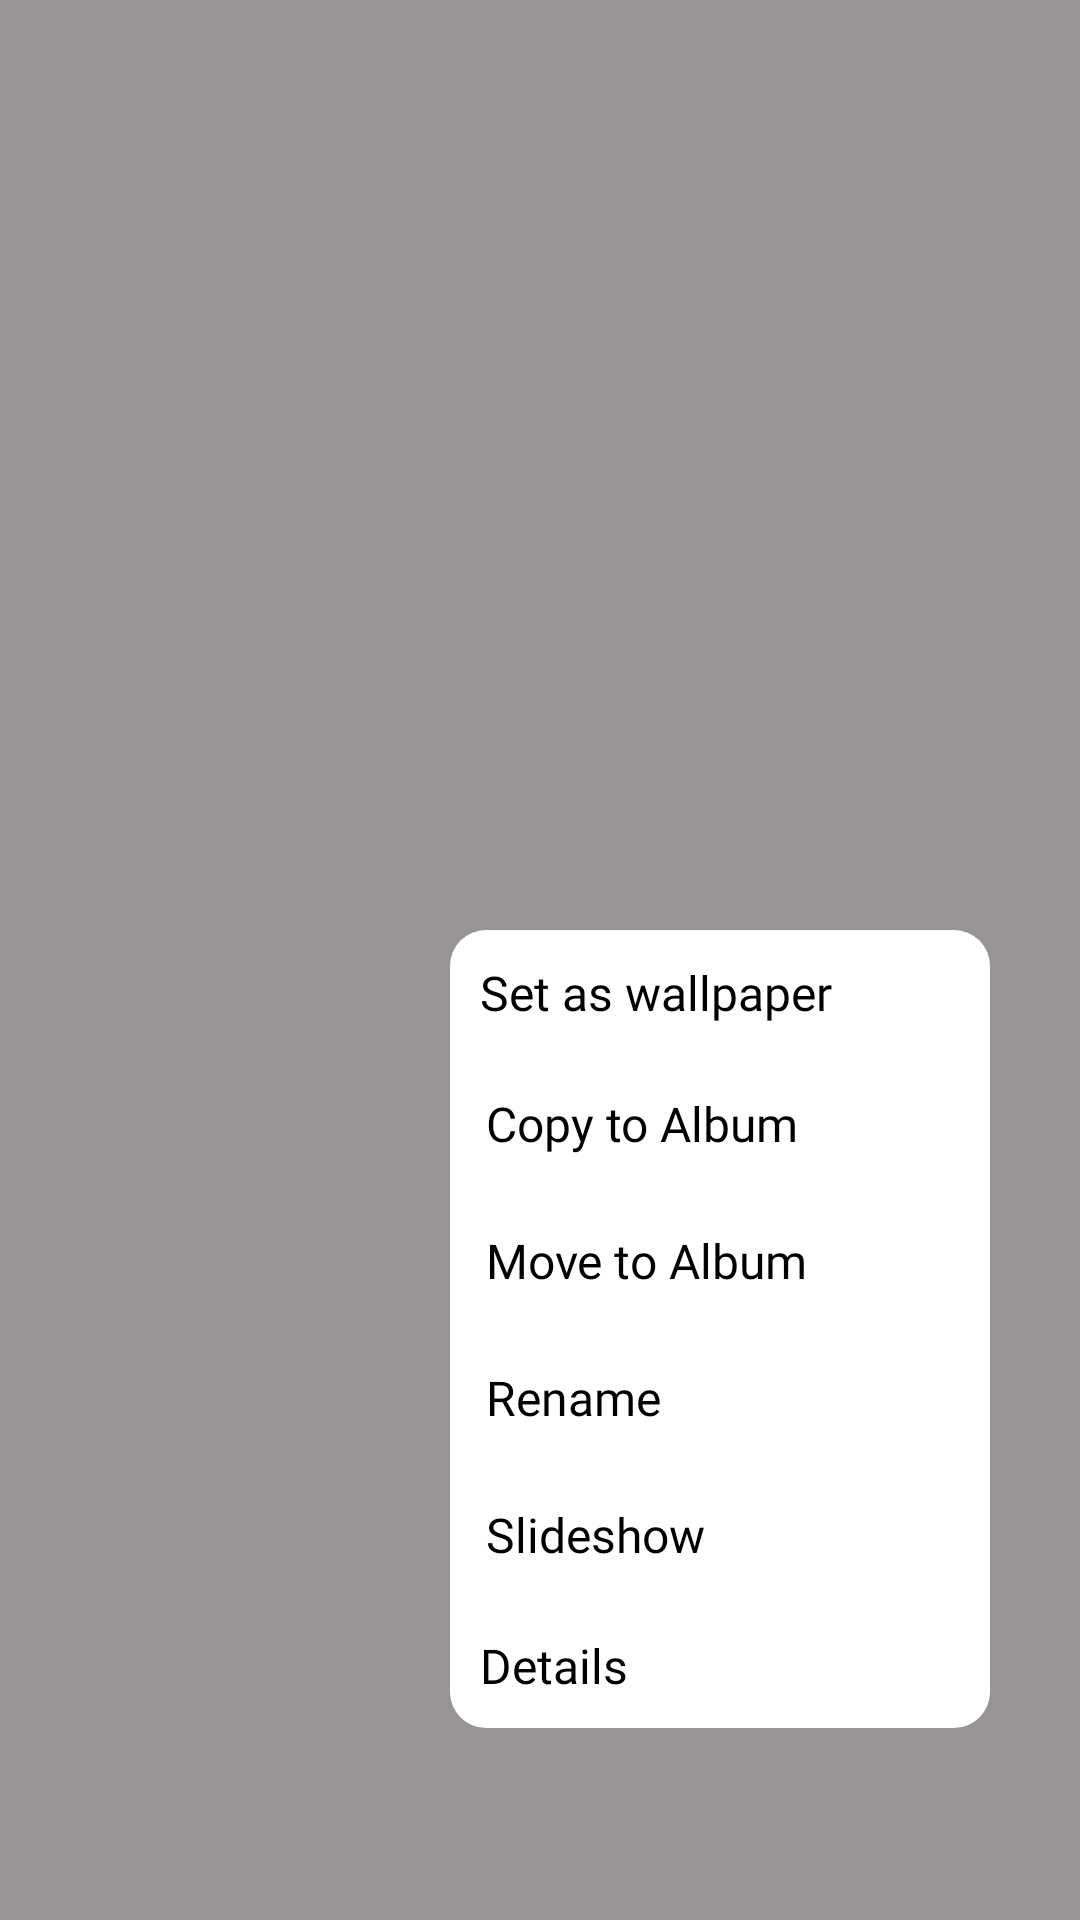

Layout XML and referenced resources for this Android screen:
<!-- AndroidManifest.xml: application theme Theme.NewGalleryApp -->
<!-- res/layout/popup_more_item.xml -->
<?xml version="1.0" encoding="utf-8"?>
<LinearLayout xmlns:android="http://schemas.android.com/apk/res/android"
    android:id="@+id/popupItem_more"
    android:layout_width="match_parent"
    android:layout_height="match_parent"
    android:background="#68000000"
    android:gravity="bottom">

    <LinearLayout
        android:layout_width="match_parent"
        android:layout_height="wrap_content"
        android:layout_marginStart="150dp"
        android:layout_marginEnd="30dp"
        android:layout_marginBottom="?attr/actionBarSize"
        android:background="@drawable/more_item_round_shape"
        android:orientation="vertical">

        <LinearLayout
            android:layout_width="match_parent"
            android:layout_height="wrap_content"
            android:orientation="vertical">

            <TextView
                android:id="@+id/setAsWallpaper"
                android:layout_width="match_parent"
                android:layout_height="wrap_content"
                android:fontFamily="@font/poppins_medium"
                android:padding="10dp"
                android:layout_marginStart="@dimen/_6sdp"
                android:layout_marginTop="@dimen/_8sdp"
                android:text="Set as wallpaper"
                android:textColor="@color/black"
                android:textSize="16sp" />

            <TextView
                android:id="@+id/Copy"
                android:layout_width="match_parent"
                android:layout_height="wrap_content"
                android:fontFamily="@font/poppins_medium"
                android:padding="12dp"
                android:layout_marginStart="@dimen/_6sdp"
                android:text="Copy to Album"
                android:textColor="@color/black"
                android:textSize="16sp" />

            <TextView
                android:id="@+id/Move"
                android:layout_width="match_parent"
                android:layout_height="wrap_content"
                android:fontFamily="@font/poppins_medium"
                android:padding="12dp"
                android:layout_marginStart="@dimen/_6sdp"
                android:text="Move to Album"
                android:textColor="@color/black"
                android:textSize="16sp" />


            <TextView
                android:id="@+id/Rename"
                android:layout_width="match_parent"
                android:layout_height="wrap_content"
                android:fontFamily="@font/poppins_medium"
                android:padding="12dp"
                android:text="Rename"
                android:layout_marginStart="@dimen/_6sdp"
                android:textColor="@color/black"
                android:textSize="16sp" />


            <TextView
                android:id="@+id/Slideshow"
                android:layout_width="match_parent"
                android:layout_height="wrap_content"
                android:fontFamily="@font/poppins_medium"
                android:padding="12dp"
                android:layout_marginStart="@dimen/_6sdp"
                android:text="Slideshow"
                android:textColor="@color/black"
                android:textSize="16sp" />

            <TextView
                android:id="@+id/details"
                android:layout_width="match_parent"
                android:layout_height="wrap_content"
                android:fontFamily="@font/poppins_medium"
                android:padding="10dp"
                android:text="Details"
                android:layout_marginStart="@dimen/_6sdp"
                android:layout_marginBottom="@dimen/_8sdp"
                android:textColor="@color/black"
                android:textSize="16sp" />

        </LinearLayout>

    </LinearLayout>
</LinearLayout>
<!-- resources referenced by this layout -->
<resources>
  <color name="black">#FF000000</color>
  <!-- drawable more_item_round_shape (drawable) -->
  <?xml version="1.0" encoding="utf-8"?>
  <shape xmlns:android="http://schemas.android.com/apk/res/android" android:shape="rectangle">
  
      <corners android:bottomLeftRadius="12dp" android:topLeftRadius="12dp"  android:bottomRightRadius="12dp" android:topRightRadius="12dp"/>
      <solid android:color="@color/white"/>
  
  </shape>
  <style name="Theme.NewGalleryApp" parent="Base.Theme.NewGalleryApp">
          <item name="android:windowLightStatusBar" tools:ignore="NewApi">true</item>
          <item name="android:statusBarColor">@color/white</item>
          <item name="android:forceDarkAllowed" tools:targetApi="q">false</item>
          
  
  
      </style>
  <color name="white">#FFFFFFFF</color>
  <style name="Base.Theme.NewGalleryApp" parent="Theme.Material3.DayNight.NoActionBar">
          
          
      </style>
</resources>
